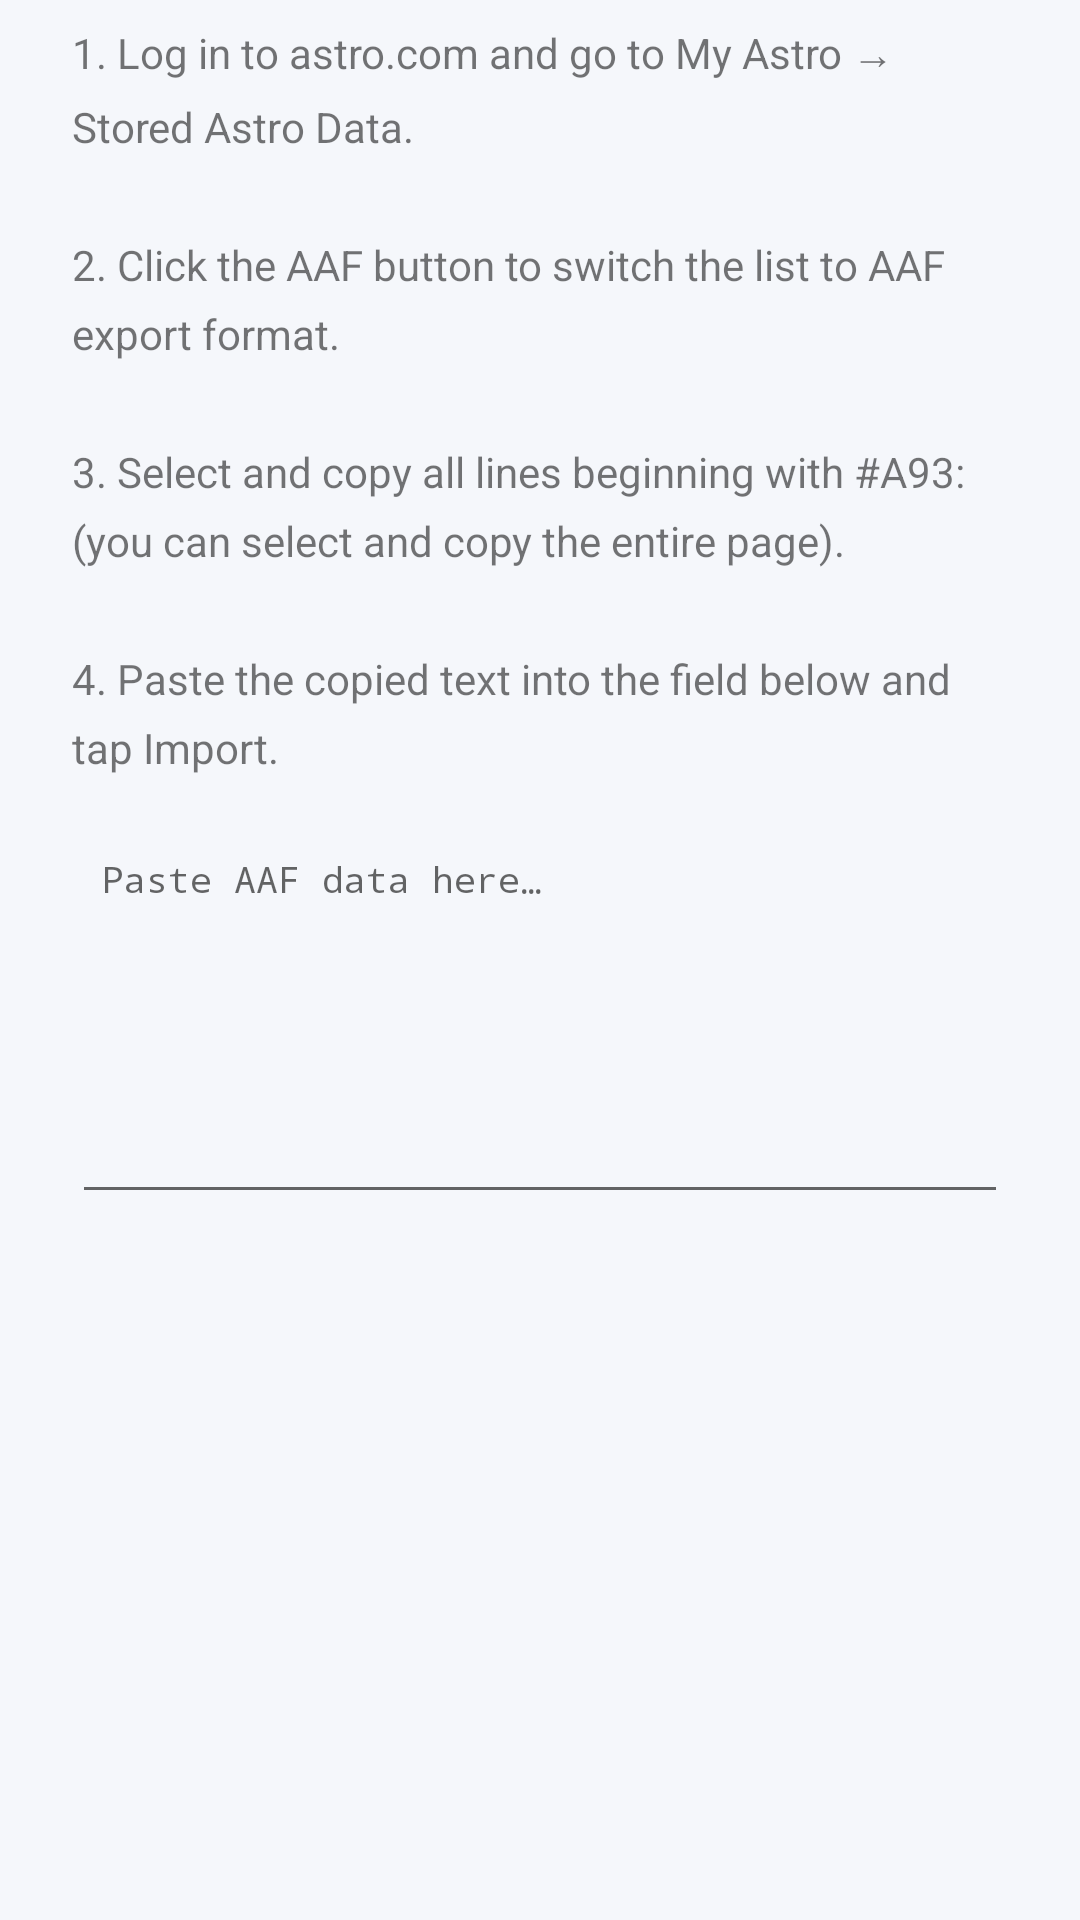

Android layout source for this screen:
<!-- AndroidManifest.xml: application theme Theme.AstroDiary -->
<!-- res/layout/dialog_astrocom_import.xml -->
<?xml version="1.0" encoding="utf-8"?>
<ScrollView
    xmlns:android="http://schemas.android.com/apk/res/android"
    android:layout_width="match_parent"
    android:layout_height="wrap_content">

    <LinearLayout
        android:layout_width="match_parent"
        android:layout_height="wrap_content"
        android:orientation="vertical"
        android:paddingHorizontal="24dp"
        android:paddingTop="8dp"
        android:paddingBottom="16dp">

        <TextView
            android:layout_width="match_parent"
            android:layout_height="wrap_content"
            android:text="@string/import_instructions"
            android:textSize="14sp"
            android:lineSpacingMultiplier="1.4"
            android:layout_marginBottom="16dp" />

        <EditText
            android:id="@+id/etAafData"
            android:layout_width="match_parent"
            android:layout_height="wrap_content"
            android:minHeight="130dp"
            android:hint="@string/import_paste_hint"
            android:inputType="textMultiLine"
            android:gravity="top|start"
            android:scrollbars="vertical"
            android:padding="10dp"
            android:textSize="12sp"
            android:fontFamily="monospace" />

        <LinearLayout
            android:id="@+id/layoutProgress"
            android:layout_width="match_parent"
            android:layout_height="wrap_content"
            android:orientation="horizontal"
            android:gravity="center_vertical"
            android:layout_marginTop="12dp"
            android:visibility="gone">

            <ProgressBar
                style="?android:attr/progressBarStyleSmall"
                android:layout_width="20dp"
                android:layout_height="20dp"
                android:indeterminate="true" />

            <TextView
                android:id="@+id/tvProgress"
                android:layout_width="wrap_content"
                android:layout_height="wrap_content"
                android:layout_marginStart="8dp"
                android:textSize="13sp" />

        </LinearLayout>

    </LinearLayout>
</ScrollView>
<!-- resources referenced by this layout -->
<resources>
  <string name="import_instructions">1. Log in to astro.com and go to My Astro → Stored Astro Data.\n\n2. Click the AAF button to switch the list to AAF export format.\n\n3. Select and copy all lines beginning with #A93: (you can select and copy the entire page).\n\n4. Paste the copied text into the field below and tap Import.</string>
  <string name="import_paste_hint">Paste AAF data here…</string>
  <style name="Theme.AstroDiary" parent="Theme.MaterialComponents.Light.NoActionBar">
          <item name="colorPrimary">@color/md_theme_dark_primary</item>
          <item name="colorPrimaryVariant">@color/md_theme_dark_primaryContainer</item>
          <item name="colorOnPrimary">@color/md_theme_dark_onPrimary</item>
          <item name="colorSecondary">@color/md_theme_dark_secondary</item>
          <item name="colorSecondaryVariant">@color/md_theme_dark_secondaryContainer</item>
          <item name="colorOnSecondary">@color/md_theme_dark_onSecondary</item>
          <item name="colorError">@color/md_theme_dark_error</item>
          <item name="colorOnError">@color/md_theme_dark_onError</item>
          <item name="android:colorBackground">@color/md_theme_dark_background</item>
          <item name="colorOnBackground">@color/md_theme_dark_onBackground</item>
          <item name="colorSurface">@color/md_theme_dark_surface</item>
          <item name="colorOnSurface">@color/md_theme_dark_onSurface</item>
          
          <item name="android:statusBarColor">@color/surface_dark</item>
          <item name="android:navigationBarColor">@color/surface_dark</item>
          <item name="android:windowBackground">@color/md_theme_dark_background</item>
          
          <item name="android:windowLightStatusBar" tools:targetApi="23">true</item>
      </style>
  <color name="md_theme_dark_primary">#8E8CEB</color>
  <color name="md_theme_dark_primaryContainer">#E8E6F5</color>
  <color name="md_theme_dark_onPrimary">#FFFFFF</color>
  <color name="md_theme_dark_secondary">#A8C7B5</color>
  <color name="md_theme_dark_secondaryContainer">#DDEBFA</color>
  <color name="md_theme_dark_onSecondary">#FFFFFF</color>
  <color name="md_theme_dark_error">#B3261E</color>
  <color name="md_theme_dark_onError">#FFFFFF</color>
  <color name="md_theme_dark_background">#F5F7FB</color>
  <color name="md_theme_dark_onBackground">#3A4258</color>
  <color name="md_theme_dark_surface">#E8E6F5</color>
  <color name="md_theme_dark_onSurface">#3A4258</color>
  <color name="surface_dark">#E8E6F5</color>
</resources>
